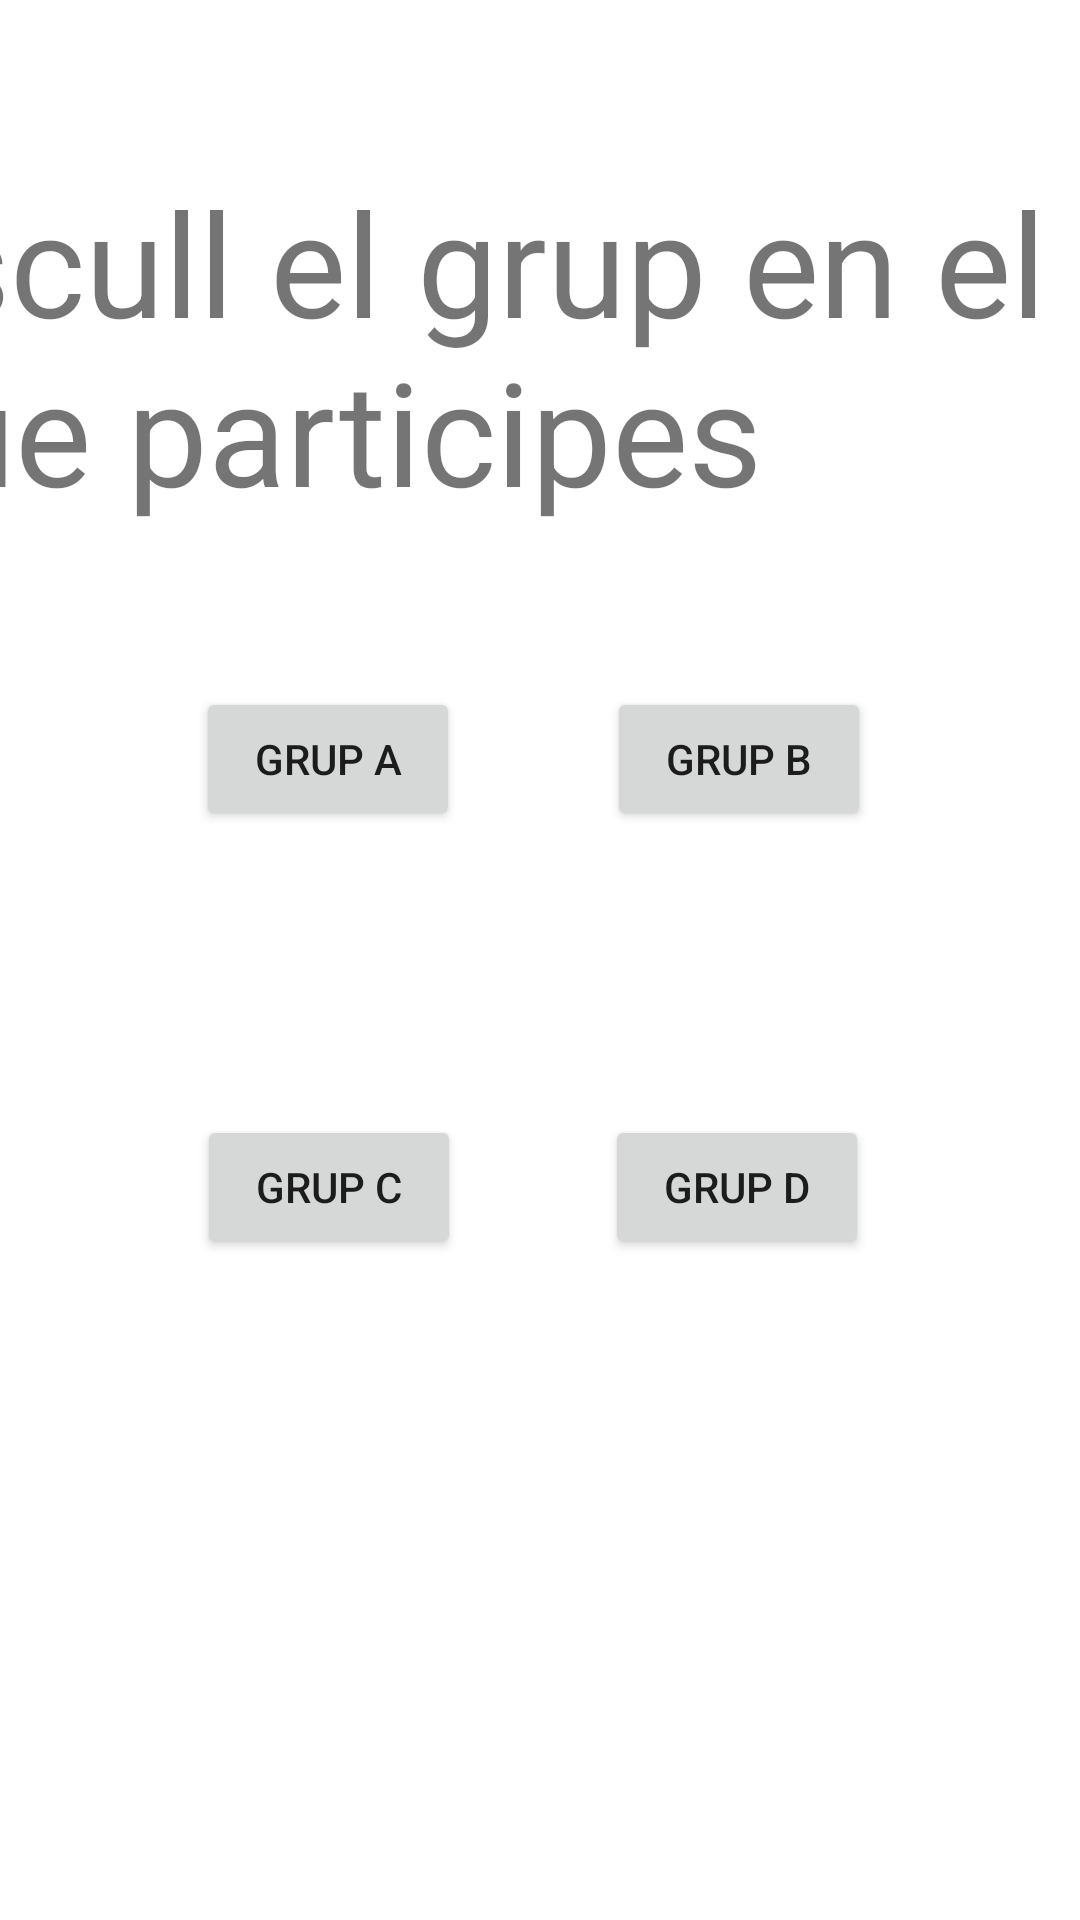

Android layout source for this screen:
<!-- AndroidManifest.xml: application theme Theme.ProjecteOrgueAPI23 -->
<!-- res/layout/activity_grupos.xml -->
<?xml version="1.0" encoding="utf-8"?>
<androidx.constraintlayout.widget.ConstraintLayout xmlns:android="http://schemas.android.com/apk/res/android"
    xmlns:app="http://schemas.android.com/apk/res-auto"
    xmlns:tools="http://schemas.android.com/tools"
    android:layout_width="match_parent"
    android:layout_height="match_parent"
    tools:context=".PantallaEscollirGrup">

    <TextView
        android:id="@+id/textView"
        android:layout_width="458dp"
        android:layout_height="125dp"
        android:text="Escull el grup en el que participes"
        android:textSize="48sp"
        app:layout_constraintBottom_toBottomOf="parent"
        app:layout_constraintEnd_toEndOf="parent"
        app:layout_constraintStart_toStartOf="parent"
        app:layout_constraintTop_toTopOf="parent"
        app:layout_constraintVertical_bias="0.107" />

    <Button
        android:id="@+id/botoGrupA"
        android:layout_width="wrap_content"
        android:layout_height="wrap_content"
        android:text="Grup A"
        app:layout_constraintBottom_toBottomOf="parent"
        app:layout_constraintEnd_toEndOf="parent"
        app:layout_constraintHorizontal_bias="0.24"
        app:layout_constraintStart_toStartOf="parent"
        app:layout_constraintTop_toTopOf="parent"
        app:layout_constraintVertical_bias="0.387" />

    <Button
        android:id="@+id/botoGrupB"
        android:layout_width="wrap_content"
        android:layout_height="wrap_content"
        android:text="Grup B"
        app:layout_constraintBottom_toBottomOf="parent"
        app:layout_constraintEnd_toEndOf="parent"
        app:layout_constraintHorizontal_bias="0.744"
        app:layout_constraintStart_toStartOf="parent"
        app:layout_constraintTop_toTopOf="parent"
        app:layout_constraintVertical_bias="0.387" />

    <Button
        android:id="@+id/botoGrupC"
        android:layout_width="wrap_content"
        android:layout_height="wrap_content"
        android:text="Grup C"
        app:layout_constraintBottom_toBottomOf="parent"
        app:layout_constraintEnd_toEndOf="parent"
        app:layout_constraintHorizontal_bias="0.241"
        app:layout_constraintStart_toStartOf="parent"
        app:layout_constraintTop_toTopOf="parent"
        app:layout_constraintVertical_bias="0.628" />

    <Button
        android:id="@+id/botoGrupD"
        android:layout_width="wrap_content"
        android:layout_height="wrap_content"
        android:text="Grup D"
        app:layout_constraintBottom_toBottomOf="parent"
        app:layout_constraintEnd_toEndOf="parent"
        app:layout_constraintHorizontal_bias="0.742"
        app:layout_constraintStart_toStartOf="parent"
        app:layout_constraintTop_toTopOf="parent"
        app:layout_constraintVertical_bias="0.628" />
</androidx.constraintlayout.widget.ConstraintLayout>
<!-- resources referenced by this layout -->
<resources>
  <style name="Theme.ProjecteOrgueAPI23" parent="Theme.MaterialComponents.DayNight.DarkActionBar">
          
          <item name="colorPrimary">@color/purple_500</item>
          <item name="colorPrimaryVariant">@color/purple_700</item>
          <item name="colorOnPrimary">@color/white</item>
          
          <item name="colorSecondary">@color/teal_200</item>
          <item name="colorSecondaryVariant">@color/teal_700</item>
          <item name="colorOnSecondary">@color/black</item>
          
          <item name="android:statusBarColor">?attr/colorPrimaryVariant</item>
          
      </style>
  <!-- not gathered from this repository: default colours our renderer supplied (Android Studio template values) -->
  <color name="purple_500">#FF6200EE</color>
  <color name="purple_700">#FF3700B3</color>
  <color name="teal_200">#FF03DAC5</color>
  <color name="teal_700">#FF018786</color>
  <color name="black">#FF000000</color>
  <color name="white">#FFFFFFFF</color>
</resources>
